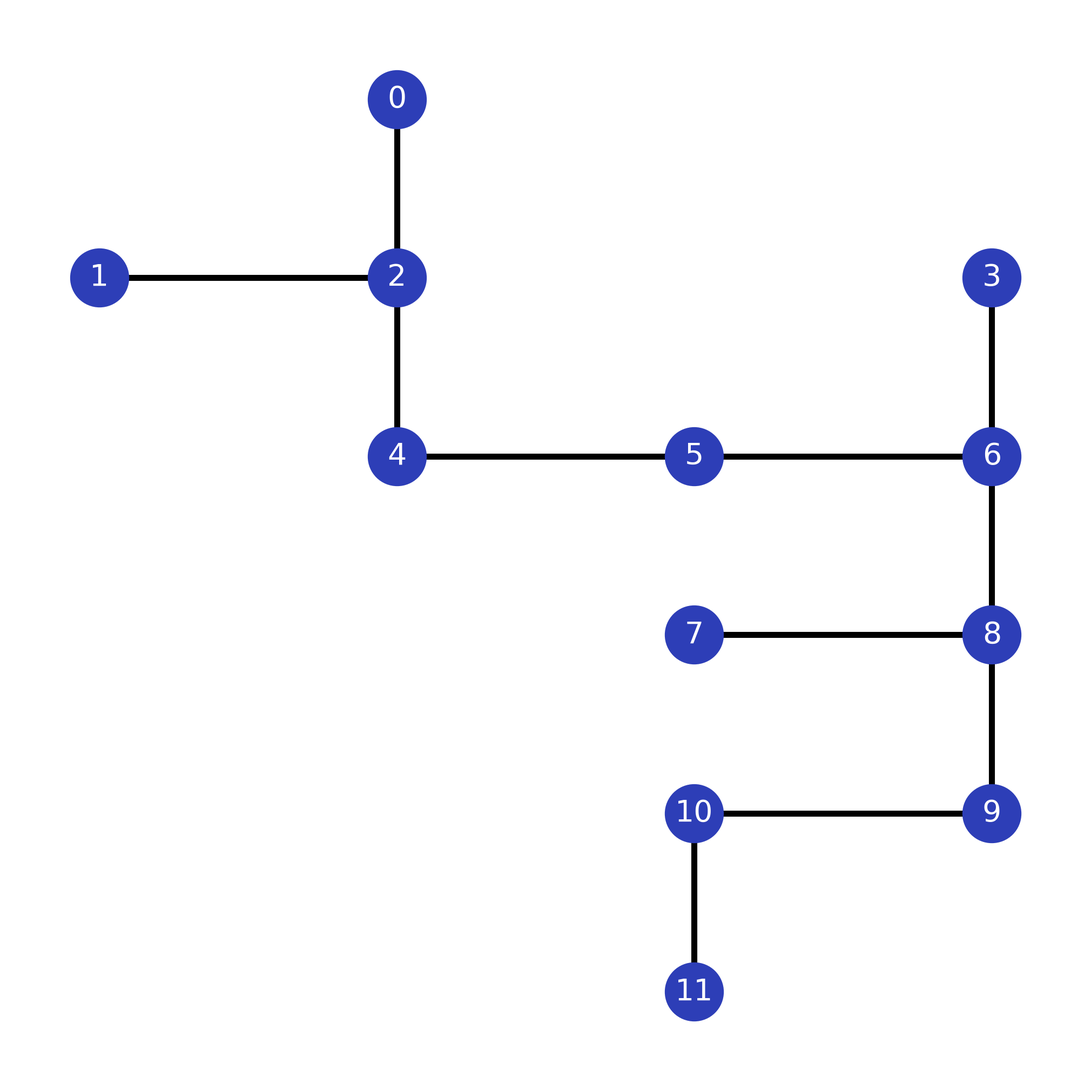

This figure's Python source: (Note: this script raises an exception after producing the figure.)
# -*- coding: utf-8 -*-

"""
    @Author kungfu
    @Date 2022/7/20 15:12
    @Describe 使用Python中NetworkX包绘制深度神经网络结构图
    @Version 1.0
"""
# 导入相应包
import networkx as nx
from networkx.algorithms import approximation
import matplotlib.pyplot as plt


# 绘制DAG图
def draw_graph(G, pos):
    # figsize:指定figure的宽和高，单位为英寸
    plt.figure(figsize=(20, 20), dpi=200)
    # plt.title('Network Structure')  # 神经网络结构图标题
    # plt.xlim(-10, 170)  # 设置X轴坐标范围
    # plt.ylim(-10, 150)  # 设置Y轴坐标范围
    nx.draw(
        G,
        pos=pos,  # 点的位置
        node_color='#2D3EB7',  # 顶点颜色
        edge_color='black',  # 边的颜色
        font_color='#FFF',  # 字体颜色
        font_size=40,  # 文字大小
        font_family='Arial Unicode MS',  # 字体样式
        node_size=5000,  # 顶点大小
        with_labels=True,  # 显示顶点标签
        width=8.0,  # 边的宽度
        linewidths=8.0,  # 线宽
    )
    # 保存图片，图片大小为640*480
    plt.savefig('/Users/kungfu/Desktop/graph.png')

    # 显示图片
    plt.show()


class Graph:
    def __init__(self, name, vertices, edges, *weights, weighted=False):
        self.name = name
        self.vertices = vertices
        if not weighted:
            self.edges = edges
        else:
            self.edges = [e + w for e in self.edges for w in weights]

    def gen_graph(self):
        graph = nx.Graph()
        graph.add_nodes_from(self.vertices)
        graph.add_edges_from(self.edges)


class IbmQuito:
    def __init__(self):
        self.vertex = [0, 1, 2, 3, 4]
        self.edges = [(0, 3), (3, 4), (3, 2), (2, 1)]
        self.pos = {0: [0, 0], 3: [2, 0], 4: [4, 0], 2: [2, -2], 1: [2, -4]}
        self.graph = nx.Graph()
        self.graph.add_nodes_from(self.vertex)
        self.graph.add_edges_from(self.edges)

    def get_graph(self):
        return self.graph

    def draw_graph(self):
        draw_graph(self.graph, self.pos)

    def get_degree(self):
        return self.graph.degree()


class IbmqLagos:
    def __init__(self):
        self.vertex = [0, 1, 2, 3, 4, 5, 6]
        self.edges = [(0, 1), (1, 2), (1, 3), (3, 5), (5, 4), (5, 6)]
        self.pos = {0: [0, 0], 1: [2, 0], 2: [4, 0], 3: [2, -2], 4: [0, -4], 5: [2, -4], 6: [4, -4]}
        self.graph = nx.Graph()
        self.graph.add_nodes_from(self.vertex)
        self.graph.add_edges_from(self.edges)

    def get_graph(self):
        return self.graph

    def draw_graph(self):
        draw_graph(self.graph, self.pos)

    def get_degree(self):
        return self.graph.degree()


class IbmqLagos_new:
    def __init__(self):
        self.vertex = [0, 1, 2, 3, 4, 5, 6]
        self.edges = [(0, 2), (2, 1), (2, 3), (3, 5), (5, 4), (5, 6)]
        self.pos = {0: [0, 0], 2: [2, 0], 1: [4, 0], 3: [2, -2], 4: [0, -4], 5: [2, -4], 6: [4, -4]}
        self.graph = nx.Graph()
        self.graph.add_nodes_from(self.vertex)
        self.graph.add_edges_from(self.edges)

    def get_graph(self):
        return self.graph

    def draw_graph(self):
        draw_graph(self.graph, self.pos)

    def get_degree(self):
        return self.graph.degree()


class IbmqGuadalupe:
    def __init__(self):
        self.vertex = [0, 1, 2, 3, 4, 5, 6, 7, 8, 9, 10, 11, 12, 13, 14, 15]
        self.edges = [(0, 1), (1, 4), (1, 2), (4, 7), (7, 6), (7, 10), (10, 12), (12, 15), (12, 13), (13, 14), (2, 3), (3, 5), (5, 8), (8, 9), (8, 11), (11, 14)]
        self.pos = {6: [6, 2],
                    0: [0, 0], 1: [2, 0], 4: [4, 0], 7: [6, 0], 10: [8, 0], 12: [10, 0], 15: [12, 0],
                    2: [2, -2], 13: [10, -2],
                    3: [2, -4], 5: [4, -4], 8: [6, -4], 11: [8, -4], 14: [10, -4],
                    9: [6, -6]}
        self.graph = nx.Graph()
        self.graph.add_nodes_from(self.vertex)
        self.graph.add_edges_from(self.edges)

    def get_graph(self):
        return self.graph

    def draw_graph(self):
        draw_graph(self.graph, self.pos)

    def get_degree(self):
        return self.graph.degree()


class IbmqGuadalupe_new:
    def __init__(self):
        self.vertex = [0, 1, 2, 3, 4, 5, 6, 7, 8, 9, 10, 11, 12, 13, 14, 15]
        self.edges = [(0, 1), (1, 4), (1, 2), (4, 7), (7, 6), (7, 10), (10, 14), (14, 15), (14, 13), (13, 12), (2, 3), (3, 5), (5, 9), (9, 8), (9, 11), (11, 12)]
        self.pos = {6: [6, 2],
                    0: [0, 0], 1: [2, 0], 4: [4, 0], 7: [6, 0], 10: [8, 0], 14: [10, 0], 15: [12, 0],
                    2: [2, -2], 13: [10, -2],
                    3: [2, -4], 5: [4, -4], 9: [6, -4], 11: [8, -4], 12: [10, -4],
                    8: [6, -6]}
        self.graph = nx.Graph()
        self.graph.add_nodes_from(self.vertex)
        self.graph.add_edges_from(self.edges)

    def get_graph(self):
        return self.graph

    def draw_graph(self):
        draw_graph(self.graph, self.pos)

    def get_degree(self):
        return self.graph.degree()


class IbmqAlmaden:
    def __init__(self):
        self.vertex = [0, 1, 2, 3, 4, 5, 6, 7, 8, 9, 10, 11, 12, 13, 14, 15, 16, 17, 18, 19]
        self.edges = [(0, 1), (1, 2), (1, 6), (2, 3), (3, 4), (3, 8),
                      (5, 6), (5, 10), (6, 7), (7, 8), (7, 12), (8, 9), (9, 14),
                      (10, 11), (11, 12), (11, 16), (12, 13), (13, 14), (13, 18),
                      (15, 16), (16, 17), (17, 18), (18, 19)]
        self.pos = {0: [0, 0], 1: [2, 0], 2: [4, 0], 3: [6, 0], 4: [8, 0],
                    5: [0, -2], 6: [2, -2], 7: [4, -2], 8: [6, -2], 9: [8, -2],
                    10: [0, -4], 11: [2, -4], 12: [4, -4], 13: [6, -4], 14: [8, -4],
                    15: [0, -6], 16: [2, -6], 17: [4, -6], 18: [6, -6], 19: [8, -6]}
        self.graph = nx.Graph()
        self.graph.add_nodes_from(self.vertex)
        self.graph.add_edges_from(self.edges)

    def get_graph(self):
        return self.graph

    def draw_graph(self):
        draw_graph(self.graph, self.pos)

    def get_degree(self):
        return self.graph.degree()


class IbmqAlmaden_new:
    def __init__(self):
        self.vertex = [0, 1, 2, 3, 4, 5, 6, 7, 8, 9, 10, 11, 12, 13, 14, 15, 16, 17, 18, 19]
        self.edges = [(0, 1), (1, 2), (1, 6), (2, 4), (4, 3), (4, 8),
                      (5, 6), (5, 10), (6, 7), (7, 8), (7, 12), (8, 9), (9, 13),
                      (10, 11), (11, 12), (11, 16), (12, 14), (14, 13), (14, 18),
                      (15, 16), (16, 17), (17, 18), (18, 19)]
        self.pos = {0: [0, 0], 1: [2, 0], 2: [4, 0], 4: [6, 0], 3: [8, 0],
                    5: [0, -2], 6: [2, -2], 7: [4, -2], 8: [6, -2], 9: [8, -2],
                    10: [0, -4], 11: [2, -4], 12: [4, -4], 14: [6, -4], 13: [8, -4],
                    15: [0, -6], 16: [2, -6], 17: [4, -6], 18: [6, -6], 19: [8, -6]}
        self.graph = nx.Graph()
        self.graph.add_nodes_from(self.vertex)
        self.graph.add_edges_from(self.edges)

    def get_graph(self):
        return self.graph

    def draw_graph(self):
        draw_graph(self.graph, self.pos)

    def get_degree(self):
        return self.graph.degree()


class IbmqTokyo:
    def __init__(self):
        self.vertex = [0, 1, 2, 3, 4, 5, 6, 7, 8, 9, 10, 11, 12, 13, 14, 15, 16, 17, 18, 19]
        self.edges = [(0, 1), (1, 2), (1, 6), (2, 3), (3, 4),
                      (0, 5), (1, 6), (2, 7), (3, 8), (4, 9), (3, 9), (4, 8),
                      (5, 6), (6, 7), (7, 8), (8, 9),
                      (5, 10), (5, 11), (6, 10), (6, 11), (7, 12), (7, 13), (8, 12), (8, 13),
                      (10, 11), (11, 12), (12, 13), (13, 14),
                      (10, 15), (11, 16), (11, 17), (12, 16), (13, 18), (13, 19), (14, 18), (14, 19),
                      (15, 16), (16, 17), (17, 18), ]
        self.pos = {0: [0, 0], 1: [2, 0], 2: [4, 0], 3: [6, 0], 4: [8, 0],
                    5: [0, -2], 6: [2, -2], 7: [4, -2], 8: [6, -2], 9: [8, -2],
                    10: [0, -4], 11: [2, -4], 12: [4, -4], 13: [6, -4], 14: [8, -4],
                    15: [0, -6], 16: [2, -6], 17: [4, -6], 18: [6, -6], 19: [8, -6]}
        self.graph = nx.Graph()
        self.graph.add_nodes_from(self.vertex)
        self.graph.add_edges_from(self.edges)

    def get_graph(self):
        return self.graph

    def draw_graph(self):
        draw_graph(self.graph, self.pos)

    def get_degree(self):
        return self.graph.degree()


class IbmqTokyo_new:
    def __init__(self):
        self.vertex = [0, 1, 2, 3, 4, 5, 6, 7, 8, 9, 10, 11, 12, 13, 14, 15, 16, 17, 18, 19]
        self.edges = [(0, 1), (1, 2), (2, 3), (3, 4),
                      (0, 9), (1, 8), (2, 7), (3, 6), (3, 5), (4, 6), (4, 5),
                      (9, 8), (8, 7), (7, 6), (6, 5),
                      (9, 10), (9, 11), (8, 10), (8, 11), (7, 12), (7, 13), (6, 12), (6, 13),
                      (10, 11), (11, 12), (12, 13), (13, 18),
                      (10, 14), (11, 15), (11, 16), (12, 15), (13, 17), (13, 19), (18, 17), (18, 19),
                      (14, 15), (15, 16), (16, 17), ]
        self.pos = {0: [0, 0], 1: [2, 0], 2: [4, 0], 3: [6, 0], 4: [8, 0],
                    9: [0, -2], 8: [2, -2], 7: [4, -2], 6: [6, -2], 5: [8, -2],
                    10: [0, -4], 11: [2, -4], 12: [4, -4], 13: [6, -4], 18: [8, -4],
                    14: [0, -6], 15: [2, -6], 16: [4, -6], 17: [6, -6], 19: [8, -6]}
        self.graph = nx.Graph()
        self.graph.add_nodes_from(self.vertex)
        self.graph.add_edges_from(self.edges)

    def get_graph(self):
        return self.graph

    def draw_graph(self):
        draw_graph(self.graph, self.pos)

    def get_degree(self):
        return self.graph.degree()


class IbmqKolkata:
    def __init__(self):
        self.vertex = [0, 1, 2, 3, 4, 5, 6, 7, 8, 9, 10, 11, 12, 13, 14, 15, 16, 17, 18, 19, 20, 21, 22, 23, 24, 25, 26]
        self.edges = [(0, 1), (1, 4), (1, 2), (4, 7), (7, 6), (7, 10), (10, 12), (12, 15), (12, 13), (15, 18), (18, 17), (18, 21), (21, 23), (23, 24), (2, 3),
                      (3, 5), (5, 8), (8, 9), (8, 11), (11, 14), (14, 13), (14, 16), (16, 19), (19, 20), (19, 22), (22, 25), (25, 24), (25, 26)]
        self.pos = {6: [6, 2], 17: [14, 2],
                    0: [0, 0], 1: [2, 0], 4: [4, 0], 7: [6, 0], 10: [8, 0], 12: [10, 0], 15: [12, 0], 18: [14, 0], 21: [16, 0], 23: [18, 0],
                    2: [2, -2], 13: [10, -2], 24: [18, -2],
                    3: [2, -4], 5: [4, -4], 8: [6, -4], 11: [8, -4], 14: [10, -4], 16: [12, -4], 19: [14, -4], 22: [16, -4], 25: [18, -4], 26: [20, -4],
                    9: [6, -6], 20: [14, -6]}
        self.graph = nx.Graph()
        self.graph.add_nodes_from(self.vertex)
        self.graph.add_edges_from(self.edges)

    def get_graph(self):
        return self.graph

    def draw_graph(self):
        draw_graph(self.graph, self.pos)

    def get_degree(self):
        return self.graph.degree()


class IbmqKolkata_new:
    def __init__(self):
        self.vertex = [0, 1, 2, 3, 4, 5, 6, 7, 8, 9, 10, 11, 12, 13, 14, 15, 16, 17, 18, 19, 20, 21, 22, 23, 24, 25, 26]
        self.edges = [(0, 1), (1, 4), (1, 2), (4, 7), (7, 6), (7, 10), (10, 12), (12, 15), (12, 13), (15, 18), (18, 17), (18, 21), (21, 23), (23, 24), (2, 3),
                      (3, 5), (5, 9), (9, 8), (9, 11), (11, 14), (14, 13), (14, 16), (16, 20), (20, 19), (20, 22), (22, 25), (25, 24), (25, 26)]
        self.pos = {6: [6, 2], 17: [14, 2],
                    0: [0, 0], 1: [2, 0], 4: [4, 0], 7: [6, 0], 10: [8, 0], 12: [10, 0], 15: [12, 0], 18: [14, 0], 21: [16, 0], 23: [18, 0],
                    2: [2, -2], 13: [10, -2], 24: [18, -2],
                    3: [2, -4], 5: [4, -4], 9: [6, -4], 11: [8, -4], 14: [10, -4], 16: [12, -4], 20: [14, -4], 22: [16, -4], 25: [18, -4], 26: [20, -4],
                    8: [6, -6], 19: [14, -6]}
        self.graph = nx.Graph()
        self.graph.add_nodes_from(self.vertex)
        self.graph.add_edges_from(self.edges)

    def get_graph(self):
        return self.graph

    def draw_graph(self):
        draw_graph(self.graph, self.pos)

    def get_degree(self):
        return self.graph.degree()


class IbmqManhattan:
    def __init__(self):
        self.vertex = [0, 1, 2, 3, 4, 5, 6, 7, 8, 9, 10, 11, 12, 13, 14, 15, 16, 17, 18, 19, 20, 21, 22, 23, 24, 25, 26, 27, 28, 29, 30, 31, 32, 33, 34, 35, 36, 37, 38, 39, 40, 41,
                       42, 43, 44, 45, 46, 47, 48, 49, 50, 51, 52, 53, 54, 55, 56, 57, 58, 59, 60, 61, 62, 63, 64]
        self.edges = [(0, 1), (0, 10), (1, 2), (2, 3), (3, 4), (4, 5), (4, 11), (5, 6), (6, 7), (7, 8), (8, 9), (8, 12),
                      (10, 13), (13, 14), (14, 15), (15, 16), (15, 24), (16, 17), (17, 18), (17, 11), (18, 19), (19, 20), (19, 25), (20, 21), (21, 12), (21, 22), (22, 23),
                      (23, 26),
                      (24, 29), (25, 33), (26, 37), (27, 28), (27, 38), (28, 29), (29, 30), (30, 31), (31, 32), (31, 39), (32, 33), (33, 34), (34, 35), (35, 36), (35, 40),
                      (36, 37),
                      (38, 41), (39, 45), (40, 49),
                      (41, 42), (42, 43), (43, 44), (43, 52), (44, 45), (45, 46), (46, 47), (47, 48), (47, 53), (48, 49), (49, 50), (50, 51), (51, 54), (52, 56), (53, 60),
                      (54, 64),
                      (55, 56), (56, 57), (57, 58), (58, 59), (59, 60), (60, 61), (61, 62), (63, 64)]
        self.pos = {0: [0, 0], 1: [2, 0], 2: [4, 0], 3: [6, 0], 4: [8, 0], 5: [10, 0], 6: [12, 0], 7: [14, 0], 8: [16, 0], 9: [18, 0],
                    10: [0, -2], 11: [8, -2], 12: [16, -2],
                    13: [0, -4], 14: [2, -4], 15: [4, -4], 16: [6, -4], 17: [8, -4], 18: [10, -4], 19: [12, -4], 20: [14, -4], 21: [16, -4], 22: [18, -4], 23: [20, -4],
                    24: [4, -6], 25: [12, -6], 26: [20, -6],
                    27: [0, -8], 28: [2, -8], 29: [4, -8], 30: [6, -8], 31: [8, -8], 32: [10, -8], 33: [12, -8], 34: [14, -8], 35: [16, -8], 36: [18, -8], 37: [20, -8],
                    38: [0, -10], 39: [8, -10], 40: [16, -10],
                    41: [0, -12], 42: [2, -12], 43: [4, -12], 44: [6, -12], 45: [8, -12], 46: [10, -12], 47: [12, -12], 48: [14, -12], 49: [16, -12], 50: [18, -12], 51: [20, -12],
                    52: [4, -14], 53: [12, -14], 54: [20, -14],
                    55: [2, -16], 56: [4, -16], 57: [6, -16], 58: [8, -16], 59: [10, -16], 60: [12, -16], 61: [14, -16], 62: [16, -16], 63: [18, -16], 64: [20, -16]}
        self.graph = nx.Graph()
        self.graph.add_nodes_from(self.vertex)
        self.graph.add_edges_from(self.edges)

    def get_graph(self):
        return self.graph

    def draw_graph(self):
        draw_graph(self.graph, self.pos)

    def get_degree(self):
        return self.graph.degree()


class IbmqManhattan_new:
    def __init__(self):
        self.vertex = [0, 1, 2, 3, 4, 5, 6, 7, 8, 9, 10, 11, 12, 13, 14, 15, 16, 17, 18, 19, 20, 21, 22, 23, 24, 25, 26, 27, 28, 29, 30, 31, 32, 33, 34, 35, 36, 37, 38, 39, 40, 41,
                       42, 43, 44, 45, 46, 47, 48, 49, 50, 51, 52, 53, 54, 55, 56, 57, 58, 59, 60, 61, 62, 63, 64]
        self.edges = [(0, 1), (0, 10), (1, 2), (2, 3), (3, 4), (4, 5), (4, 11), (5, 6), (6, 7), (7, 9), (9, 8), (9, 12),
                      (10, 13), (13, 14), (14, 15), (15, 16), (15, 24), (16, 17), (17, 18), (17, 11), (18, 19), (19, 20), (19, 25), (20, 21), (21, 12), (21, 22), (22, 23),
                      (23, 26),
                      (24, 29), (25, 33), (26, 37), (27, 28), (27, 38), (28, 29), (29, 30), (30, 31), (31, 32), (31, 39), (32, 33), (33, 34), (34, 35), (35, 36), (35, 40),
                      (36, 37),
                      (38, 41), (39, 45), (40, 49),
                      (41, 42), (42, 43), (43, 44), (43, 52), (44, 45), (45, 46), (46, 47), (47, 48), (47, 53), (48, 49), (49, 50), (50, 51), (51, 54), (52, 56), (53, 60),
                      (54, 64),
                      (55, 56), (56, 57), (57, 58), (58, 59), (59, 60), (60, 61), (61, 62), (63, 64)]
        self.pos = {0: [0, 0], 1: [2, 0], 2: [4, 0], 3: [6, 0], 4: [8, 0], 5: [10, 0], 6: [12, 0], 7: [14, 0], 9: [16, 0], 8: [18, 0],
                    10: [0, -2], 11: [8, -2], 12: [16, -2],
                    13: [0, -4], 14: [2, -4], 15: [4, -4], 16: [6, -4], 17: [8, -4], 18: [10, -4], 19: [12, -4], 20: [14, -4], 21: [16, -4], 22: [18, -4], 23: [20, -4],
                    24: [4, -6], 25: [12, -6], 26: [20, -6],
                    27: [0, -8], 28: [2, -8], 29: [4, -8], 30: [6, -8], 31: [8, -8], 32: [10, -8], 33: [12, -8], 34: [14, -8], 35: [16, -8], 36: [18, -8], 37: [20, -8],
                    38: [0, -10], 39: [8, -10], 40: [16, -10],
                    41: [0, -12], 42: [2, -12], 43: [4, -12], 44: [6, -12], 45: [8, -12], 46: [10, -12], 47: [12, -12], 48: [14, -12], 49: [16, -12], 50: [18, -12], 51: [20, -12],
                    52: [4, -14], 53: [12, -14], 54: [20, -14],
                    55: [2, -16], 56: [4, -16], 57: [6, -16], 58: [8, -16], 59: [10, -16], 60: [12, -16], 61: [14, -16], 62: [16, -16], 63: [18, -16], 64: [20, -16]}
        self.graph = nx.Graph()
        self.graph.add_nodes_from(self.vertex)
        self.graph.add_edges_from(self.edges)

    def get_graph(self):
        return self.graph

    def draw_graph(self):
        draw_graph(self.graph, self.pos)

    def get_degree(self):
        return self.graph.degree()


class Xiaohong66:
    def __init__(self):
        self.vertex = [1, 2, 3, 4, 5, 6, 7, 8, 9, 10, 11, 12, 13, 14, 15, 16, 17, 18, 19, 20, 21, 22, 23, 24, 25, 26, 27, 28, 29, 30, 31, 32, 33, 34, 35, 36, 37, 38, 39, 40, 41,
                       42, 43, 44, 45, 46, 47, 48, 49, 50, 51, 52, 53, 54, 55, 56, 57, 58, 59, 60, 61, 62, 63, 64, 65, 66]
        self.edges = [(1, 7), (8, 2), (8, 13), (8, 14), (8, 1), (9, 2), (9, 14), (9, 15), (9, 3), (10, 4), (10, 15), (10, 3), (11, 5), (11, 4), (12, 5), (12, 6), (13, 7), (16, 23),
                      (16, 22), (16, 10), (16, 11), (17, 23), (17, 12), (17, 11), (18, 12), (19, 13), (20, 13), (20, 14), (21, 15), (21, 14), (22, 15), (24, 30), (24, 18),
                      (24, 29), (24, 17), (25, 20), (25, 31), (25, 19), (26, 21), (26, 20), (27, 21), (27, 22), (28, 23), (28, 22), (29, 23), (32, 26), (32, 25), (32, 37),
                      (32, 38), (33, 38), (33, 39),
                      (33, 27), (33, 26), (34, 28), (34, 39), (34, 27), (35, 28), (35, 29), (36, 30), (36, 29), (37, 31), (40, 35), (40, 47), (40, 46), (40, 34), (41, 36),
                      (41, 35), (41, 47),
                      (42, 36), (43, 37), (44, 37), (44, 38), (45, 38), (45, 39), (46, 39), (48, 41), (48, 54), (48, 53), (48, 42), (49, 55), (49, 44), (49, 43), (50, 45),
                      (50, 44), (51, 45),
                      (51, 46), (52, 47), (52, 46), (53, 47), (56, 49), (56, 50), (56, 61), (56, 62), (57, 51), (57, 50), (57, 63), (57, 62), (58, 63), (58, 52), (58, 51),
                      (59, 52), (59, 53),
                      (60, 54), (60, 53), (61, 55), (64, 58), (64, 59), (65, 60), (65, 59), (66, 60)]
        self.pos = {61: [1, 0], 62: [3, 0], 63: [5, 0], 64: [7, 0], 65: [9, 0], 66: [11, 0], 55: [0, 1], 56: [2, 1], 57: [4, 1], 58: [6, 1], 59: [8, 1], 60: [10, 1], 49: [1, 2],
                    50: [3, 2], 51: [5, 2], 52: [7, 2], 53: [9, 2], 54: [11, 2], 43: [0, 3], 44: [2, 3], 45: [4, 3], 46: [6, 3], 47: [8, 3], 48: [10, 3], 37: [1, 4], 38: [3, 4],
                    39: [5, 4],
                    40: [7, 4], 41: [9, 4], 42: [11, 4], 31: [0, 5], 32: [2, 5], 33: [4, 5], 34: [6, 5], 35: [8, 5], 36: [10, 5], 25: [1, 6], 26: [3, 6], 27: [5, 6], 28: [7, 6],
                    29: [9, 6],
                    30: [11, 6], 19: [0, 7], 20: [2, 7], 21: [4, 7], 22: [6, 7], 23: [8, 7], 24: [10, 7], 13: [1, 8], 14: [3, 8], 15: [5, 8], 16: [7, 8], 17: [9, 8], 18: [11, 8],
                    7: [0, 9], 8: [2, 9],
                    9: [4, 9], 10: [6, 9], 11: [8, 9], 12: [10, 9], 1: [1, 10], 2: [3, 10], 3: [5, 10], 4: [7, 10], 5: [9, 10], 6: [11, 10]}
        self.graph = nx.Graph()
        self.graph.add_nodes_from(self.vertex)
        self.graph.add_edges_from(self.edges)

    def get_graph(self):
        return self.graph

    def draw_graph(self):
        draw_graph(self.graph, self.pos)

    def get_degree(self):
        return self.graph.degree()


class Liner:
    def __init__(self):
        self.vertex = [0, 1, 2, 3, 4]
        self.edges = [(0, 1), (1, 2), (2, 3), (3, 4)]
        self.pos = {0: [0, 0], 1: [1, 0], 2: [2, 0], 3: [3, 0], 4: [4, 0]}
        # self.pos = {0: [0, 0], 2: [2, 0], 1: [4, 0], 3: [2, -2], 4: [2, -4]}
        self.graph = nx.Graph()
        self.graph.add_nodes_from(self.vertex)
        self.graph.add_edges_from(self.edges)

    def get_graph(self):
        return self.graph

    def draw_graph(self):
        draw_graph(self.graph, self.pos)

    def get_degree(self):
        return self.graph.degree()


class WuKong:
    def __init__(self):
        self.vertex = [0, 1, 2, 3, 4, 5, 6, 7, 8, 9, 10, 11]
        self.edges = [(0, 2), (1, 2), (2, 4), (4, 5),
                      (3, 6), (5, 6), (6, 8), (7, 8), (8, 10), (9, 10), (9, 11)]
        self.pos = {0: [0, 0], 1: [-2, -2], 2: [0, -2], 3: [4, -2],
                    4: [0, -4], 5: [2, -4], 6: [4, -4],
                    7: [2, -6], 8: [4, -6],
                    9: [2, -8], 10: [4, -8],
                    11: [2, -10]}
        self.graph = nx.Graph()
        self.graph.add_nodes_from(self.vertex)
        self.graph.add_edges_from(self.edges)

    def get_graph(self):
        return self.graph

    def draw_graph(self):
        draw_graph(self.graph, self.pos)

    def get_degree(self):
        return self.graph.degree()

class WuKong_new:
    def __init__(self):
        self.vertex = [0, 1, 2, 3, 4, 5, 6, 7, 8, 9, 10, 11]
        self.edges = [(0, 2), (1, 2), (2, 4), (4, 5),
                      (3, 6), (5, 6), (6, 8), (7, 8), (8, 9), (10, 9), (10, 11)]
        self.pos = {0: [0, 0], 1: [-2, -2], 2: [0, -2], 3: [4, -2],
                    4: [0, -4], 5: [2, -4], 6: [4, -4],
                    7: [2, -6], 8: [4, -6],
                    10: [2, -8], 9: [4, -8],
                    11: [2, -10]}
        self.graph = nx.Graph()
        self.graph.add_nodes_from(self.vertex)
        self.graph.add_edges_from(self.edges)

    def get_graph(self):
        return self.graph

    def draw_graph(self):
        draw_graph(self.graph, self.pos)

    def get_degree(self):
        return self.graph.degree()


def test_st1():
    """ 测试Steiner树1 """
    # ver = ['0', '1', '2', '3', '4']
    # edges = [('0', '1'), ('1', '2'), ('1', '3'), ('3', '4')]
    # pos = {'0': [0, 0], '1': [2, 0], '2': [4, 0], '3': [2, -2], '4': [2, -4]}

    # ver = [0, 1, 2, 3, 4]
    # edges = [(0, 1), (1, 2), (1, 3), (3, 4)]
    # pos = {0: [0, 0], 1: [2, 0], 2: [4, 0], 3: [2, -2], 4: [2, -4]}
    # graph = nx.Graph()
    # graph.add_nodes_from(ver)
    # graph.add_edges_from(edges)
    # draw_graph(graph, pos)
    # nx.draw(graph)
    # plt.show()
    # tree = graph.subgraph([0, 1, 4])
    # print(tree.edges)

    # G = nx.dodecahedral_graph()
    # nx.draw(G)
    # nx.draw(G, pos=nx.spring_layout(G))  # use spring layout
    # limits = plt.axis("off")  # turn off axis
    # plt.show()

    ibmq_quito = IbmQuito()
    graph = ibmq_quito.get_graph()
    # draw_graph(graph, ibmq_quito.pos)
    ibmq_quito.draw_graph()
    print(graph.degree[0])
    print(graph.degree[1])
    print(graph.degree[2])
    print(graph.degree[3])
    print(graph.degree[4])

    st = approximation.steiner_tree(graph, [0, 1, 4])
    print(st.nodes)
    print(st.edges)


def test_st2():
    """ 测试Steiner树2 """
    ibmq_quito = IbmQuito()
    graph = ibmq_quito.get_graph()
    nodes = list(graph.nodes)
    print(nodes)
    print(type(nodes))
    graph.remove_node()


def test_Xiaohong66():
    xh66 = Xiaohong66()
    xh66.draw_graph()


def test_Liner():
    liner = Liner()
    liner.draw_graph()


def test_IbmqGuadalupe():
    guadalupe = IbmqGuadalupe()
    guadalupe.draw_graph()


def test_IbmqKolkata():
    kolkata = IbmqKolkata_new()
    kolkata.draw_graph()


def test_IbmqManhattan():
    manhattan = IbmqManhattan_new()
    manhattan.draw_graph()


def test_IbmqLagos():
    lagos = IbmqLagos()
    lagos.draw_graph()


def test_IbmqLagos_new():
    lagos = IbmqLagos_new()
    lagos.draw_graph()


def test_IbmqAlmaden():
    almaden = IbmqAlmaden_new()
    almaden.draw_graph()


def test_IbmqTokyo():
    ibmqTokyo = IbmqTokyo_new()
    ibmqTokyo.draw_graph()

def test_WuKong():
    wukong = WuKong_new()
    wukong.draw_graph()


if __name__ == '__main__':
    # test_st1()
    # test_Xiaohong66()
    # test_IbmqGuadalupe()
    # test_IbmqKolkata()
    # test_IbmqManhattan()
    # test_IbmqLagos_new()
    # test_IbmqAlmaden()
    # test_IbmqTokyo()
    test_WuKong()
